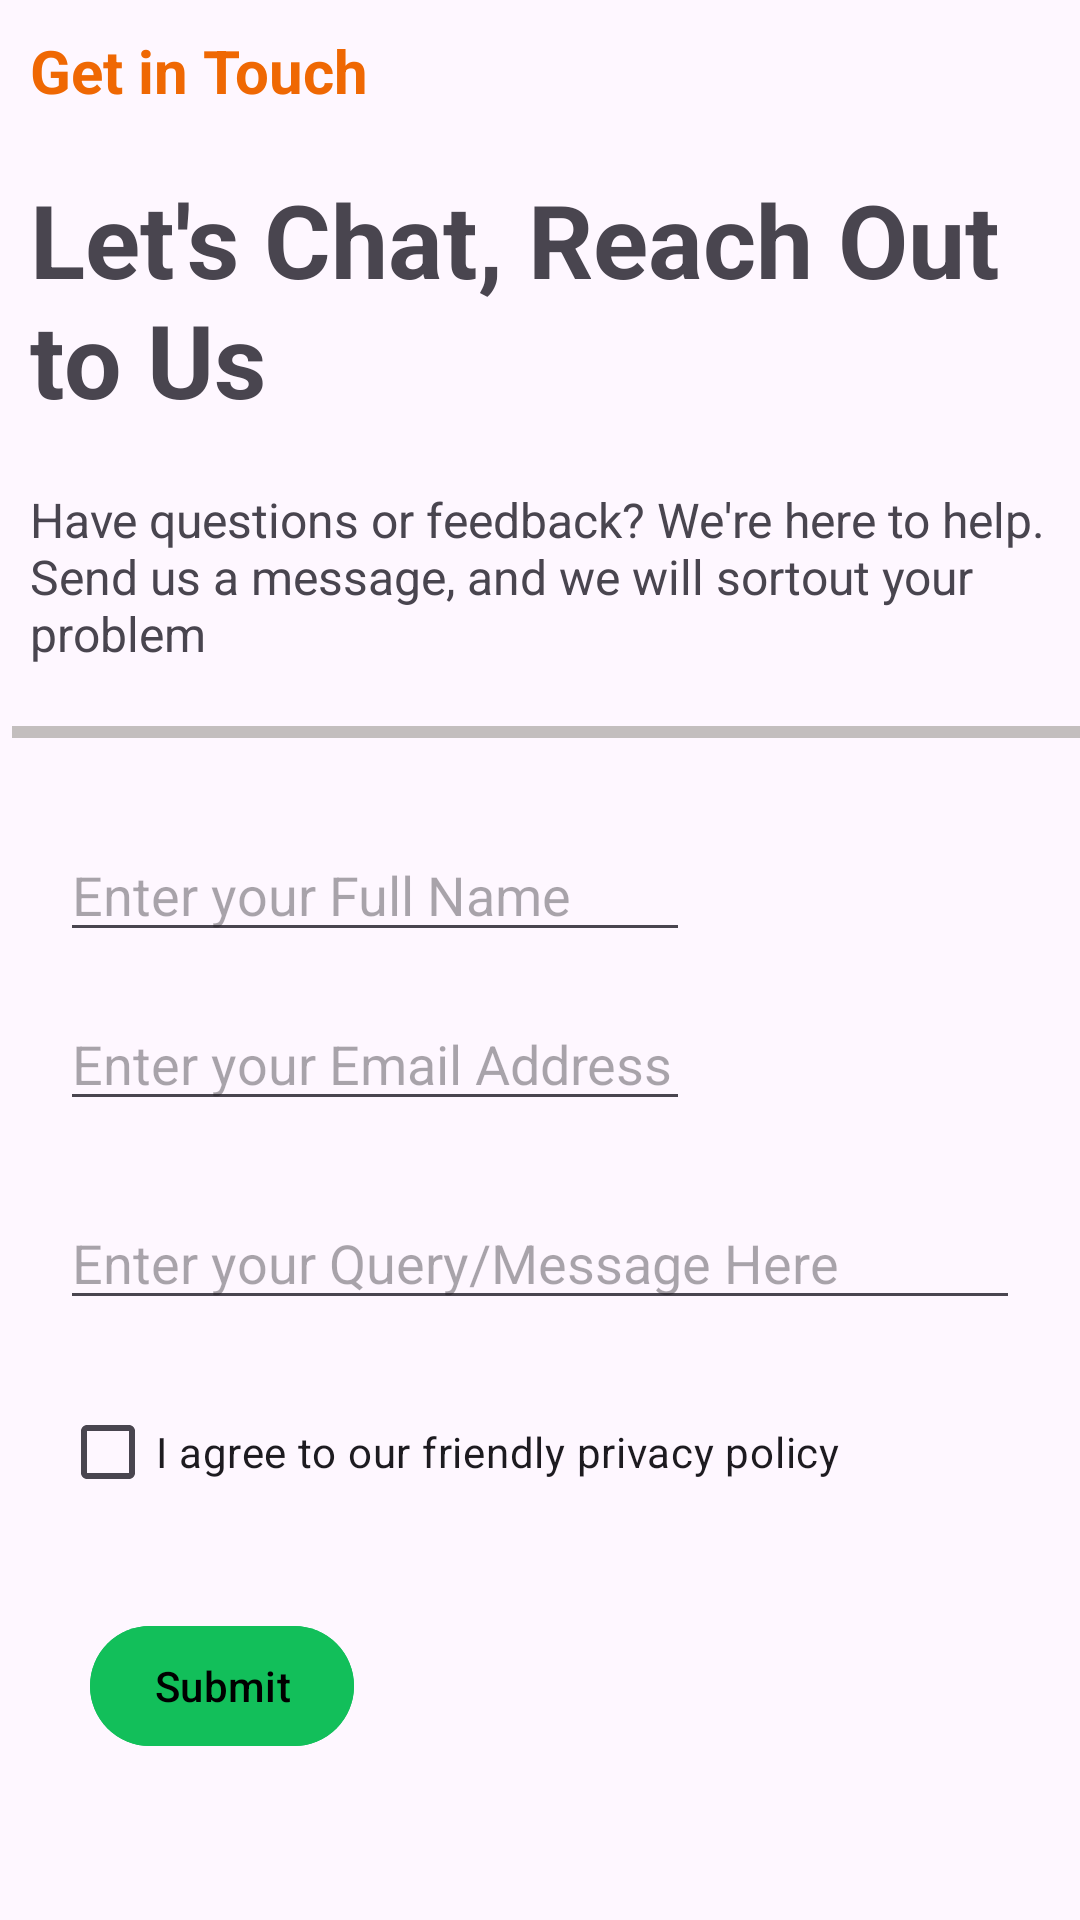

Here is an Android app screen rendered from its layout file. Give the layout XML and the strings, colors and styles it references.
<!-- AndroidManifest.xml: application theme Theme.Edutransit_App -->
<!-- res/layout/contactus.xml -->
<?xml version="1.0" encoding="utf-8"?>
<LinearLayout
    xmlns:android="http://schemas.android.com/apk/res/android"
    android:layout_width="match_parent"
    android:layout_height="match_parent"
    android:orientation="vertical">

    <TextView
        android:layout_width="match_parent"
        android:layout_height="wrap_content"
        android:text="Get in Touch"
        android:textSize="20sp"
        android:layout_margin="10dp"
        android:textColor="#EF6803"
        android:textStyle="bold"/>

    <TextView
        android:layout_width="match_parent"
        android:layout_height="wrap_content"
        android:text="Let's Chat, Reach Out to Us"
        android:layout_margin="10dp"
        android:textStyle="bold"
        android:textSize="34sp"/>

    <TextView
        android:layout_width="match_parent"
        android:layout_height="wrap_content"
        android:text="Have questions or feedback? We're here to help. Send us a message, and we will sortout your problem"
        android:layout_margin="10dp"
        android:textSize="16dp"
        />

    <View
        android:layout_width="390dp"
        android:layout_height="4dp"
        android:background="#C3BEBE"
        android:layout_marginTop="10dp"
        android:layout_marginLeft="4dp"
        />

    <LinearLayout
        android:layout_width="match_parent"
        android:layout_height="wrap_content"
        android:layout_margin="20sp"
        android:orientation="vertical">

        <EditText
            android:id="@+id/nameContactus"
            android:layout_width="wrap_content"
            android:layout_height="wrap_content"
            android:hint="Enter your Full Name"
            android:ems="10"
            android:textAlignment="textStart"
            android:layout_marginTop="10sp"/>

        <EditText
            android:id="@+id/emailContactus"
            android:layout_width="wrap_content"
            android:layout_height="wrap_content"
            android:hint="Enter your Email Address"
            android:ems="10"
            android:textAlignment="textStart"
            android:layout_marginTop="15dp"/>

        <EditText
            android:id="@+id/msgContactus"
            android:layout_width="match_parent"
            android:layout_height="wrap_content"
            android:hint="Enter your Query/Message Here"
            android:ems="10"
            android:gravity="start|top"
            android:inputType="textMultiLine"
            android:layout_marginTop="25dp"
            />


    </LinearLayout>

    <CheckBox
        android:id="@+id/checkBox"
        android:layout_width="wrap_content"
        android:layout_height="wrap_content"
        android:layout_marginLeft="20dp"
        android:text="I agree to our friendly privacy policy" />

    <Button
        android:id="@+id/submitButton"
        android:layout_width="wrap_content"
        android:layout_height="wrap_content"
        android:text="Submit"
        android:layout_margin="30dp"
        android:textColor="#000"
        android:padding="10dp"
        android:backgroundTint="#12BF5A"/>


</LinearLayout>
<!-- resources referenced by this layout -->
<resources>
  <style name="Theme.Edutransit_App" parent="Base.Theme.Edutransit_App" />
  <style name="Base.Theme.Edutransit_App" parent="Theme.Material3.DayNight.NoActionBar">
          
          
      </style>
</resources>
